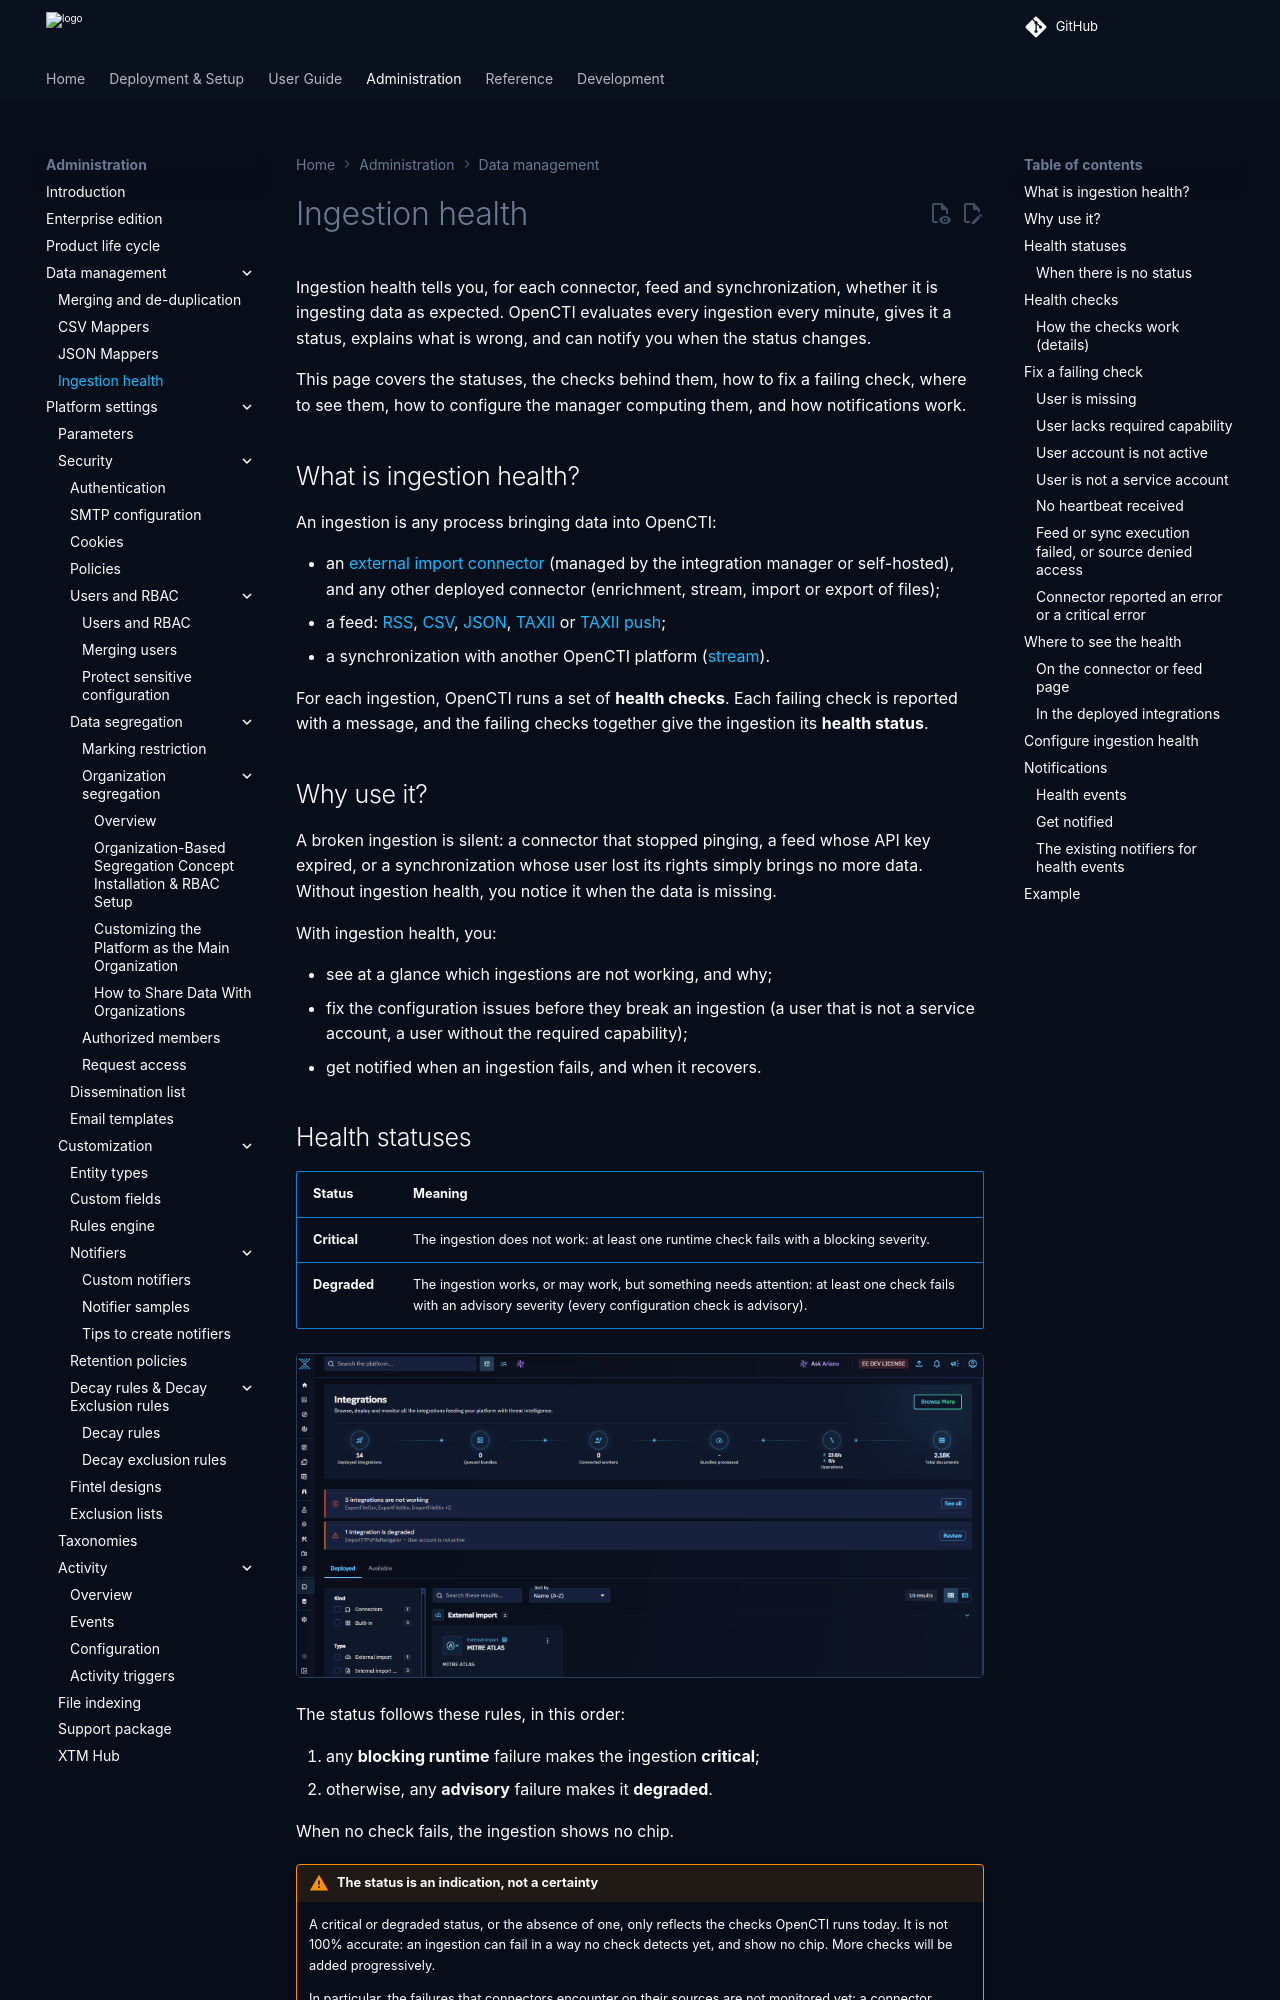

repository: OpenCTI-Platform/opencti · page: 7.261127.0/administration/ingestion-health/index.html · generator: mkdocs

# Ingestion health

Ingestion health tells you, for each connector, feed and synchronization, whether it is ingesting data as expected. OpenCTI evaluates every ingestion every minute, gives it a status, explains what is wrong, and can notify you when the status changes.

This page covers the statuses, the checks behind them, where to see them, how to configure the manager computing them, and how notifications work.

## What is ingestion health?

An ingestion is any process bringing data into OpenCTI:

- an [external import connector](../usage/import/external-connectors.md) (managed by the integration manager or self-hosted), and any other deployed connector (enrichment, stream, import or export of files);
- a feed: [RSS](../usage/import/rss-feed.md), [CSV](../usage/import/csv-feed.md), [JSON](../usage/import/json-feed.md), [TAXII](../usage/import/taxii-feed.md) or [TAXII push](../usage/import/taxii-push.md);
- a synchronization with another OpenCTI platform ([stream](../usage/import/internal-streams.md)).

For each ingestion, OpenCTI runs a set of **health checks**. Each failing check is reported with a message, and the failing checks together give the ingestion its **health status**.

## Why use it?

A broken ingestion is silent: a connector that stopped pinging, a feed whose API key expired, or a synchronization whose user lost its rights simply brings no more data. Without ingestion health, you notice it when the data is missing.

With ingestion health, you:

- see at a glance which ingestions are not working, and why;
- fix the configuration issues before they break an ingestion (a user that is not a service account, a user without the required capability);
- get notified when an ingestion fails, and when it recovers.
